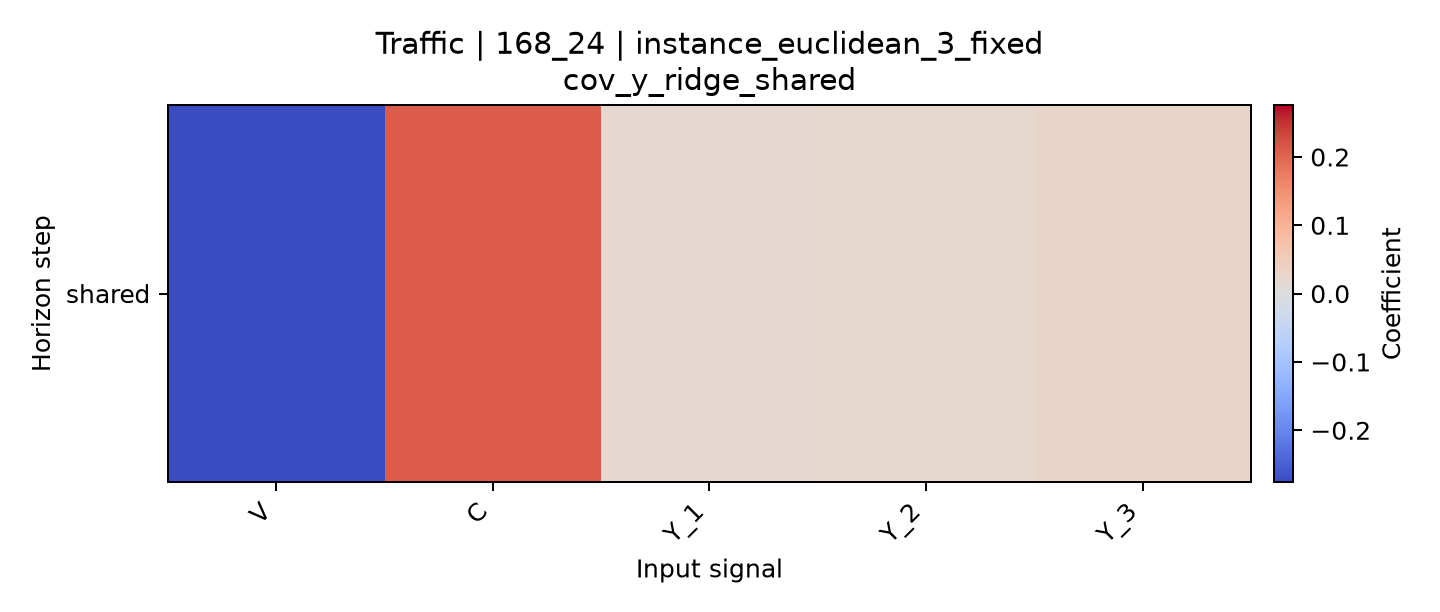

The file beside this chart, header and first rows:
horizon, V, C, Y_1, Y_2, Y_3
shared, -0.276, 0.2099, 0.01843, 0.02017, 0.02881
